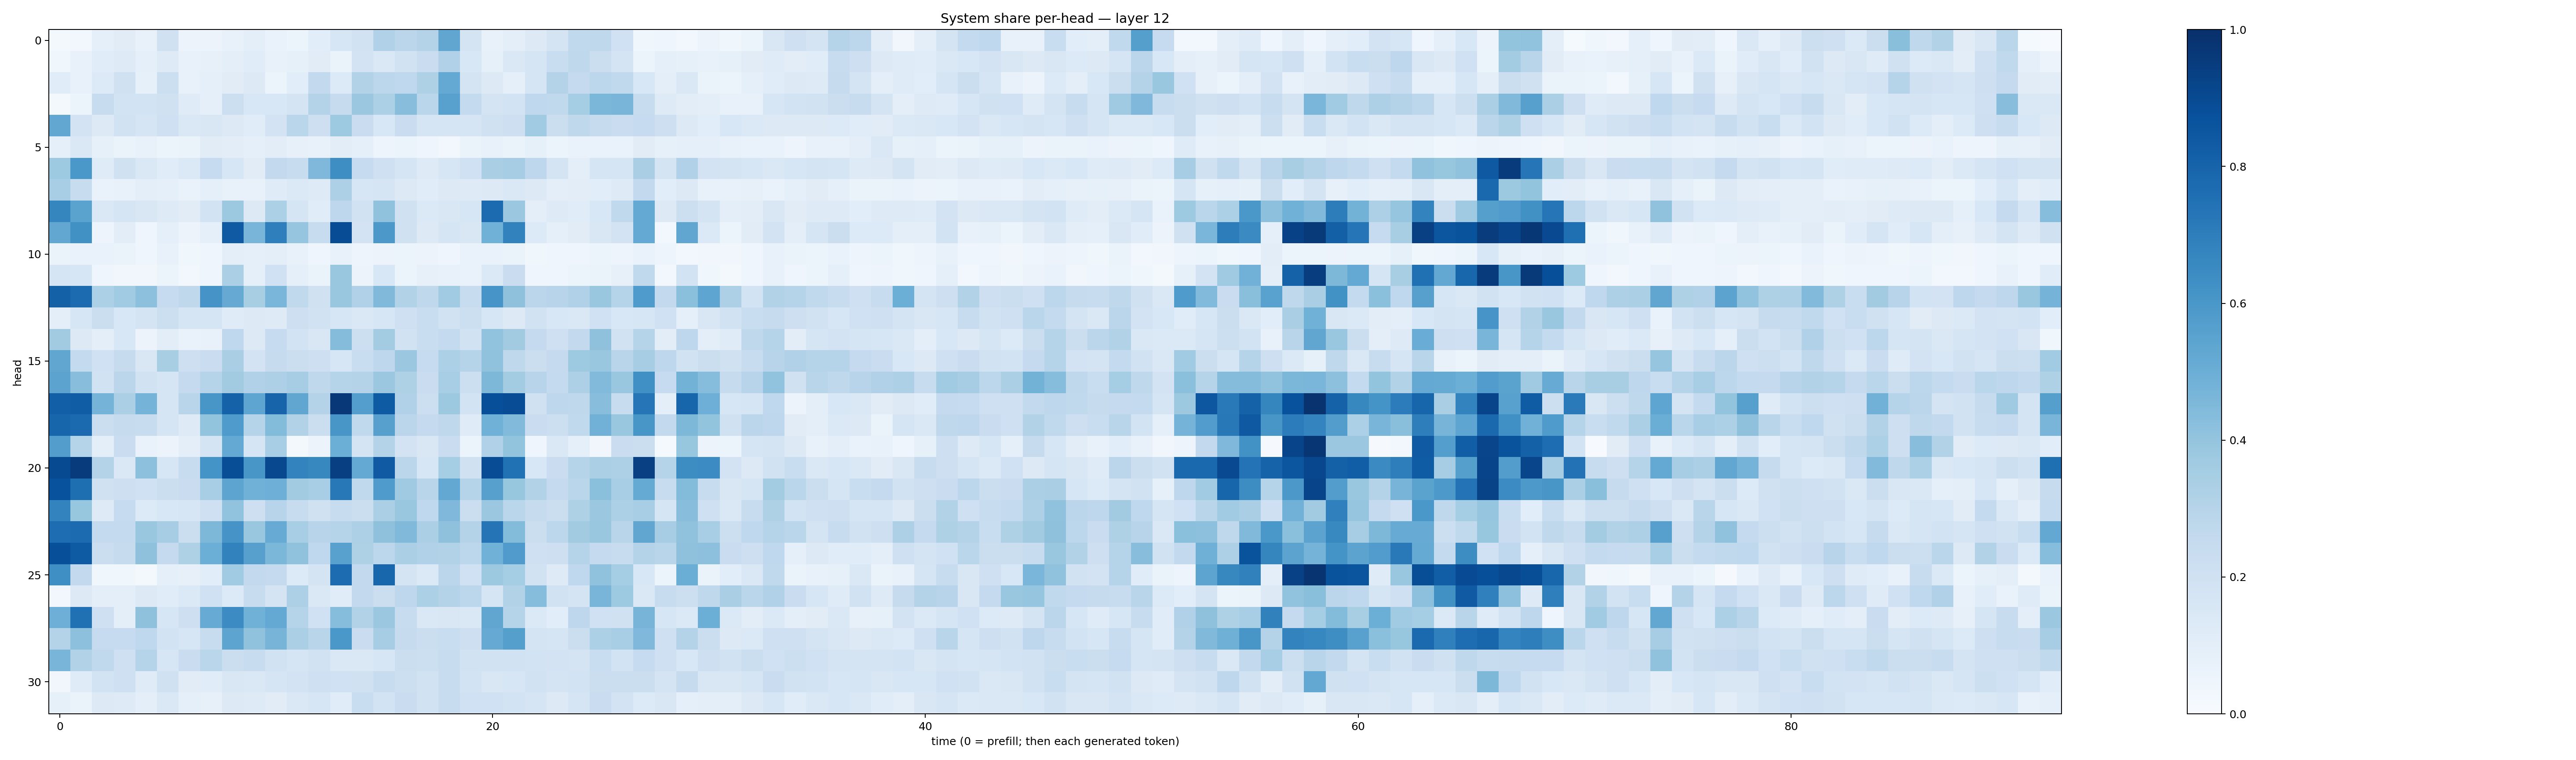

Source data for this figure (header and first rows):
0.015950501, 0.031155739, 0.09121264, 0.10984953, 0.072699584, 0.1986147, 0.05749508, 0.056531448, 0.07432998, 0.09444107, 0.06753397, 0.06066475, 0.106077105, 0.15902032, 0.19295087, 0.31736368, 0.2838242, 0.30542955, 0.5341018, 0.17438819, 0.07406264, 0.09870345, 0.13046053, 0.1753253
0.03846, 0.07627, 0.1168, 0.1218, 0.08655, 0.1216, 0.07351, 0.0816, 0.09655, 0.1138, 0.07565, 0.08394, 0.1133, 0.06522, 0.1801, 0.1418, 0.188, 0.2269, 0.3179, 0.1546, 0.08361, 0.1472, 0.1661, 0.2311
0.1135, 0.07646, 0.1335, 0.1955, 0.0859, 0.218, 0.07553, 0.08865, 0.11, 0.1286, 0.05307, 0.1066, 0.2588, 0.1351, 0.3144, 0.2792, 0.2675, 0.322, 0.5211, 0.1748, 0.1325, 0.08716, 0.1716, 0.3081
0.02243, 0.05965, 0.2389, 0.1849, 0.1843, 0.1959, 0.1197, 0.09102, 0.2149, 0.1543, 0.1557, 0.1738, 0.3082, 0.2425, 0.3813, 0.3287, 0.4274, 0.2861, 0.5568, 0.2546, 0.1727, 0.1856, 0.2692, 0.2626
0.531, 0.1827, 0.1318, 0.1876, 0.1704, 0.2071, 0.1428, 0.1505, 0.1299, 0.1149, 0.1822, 0.2862, 0.2123, 0.3733, 0.2293, 0.1556, 0.2303, 0.1654, 0.1712, 0.1705, 0.1979, 0.2134, 0.3654, 0.2258
0.09112, 0.1482, 0.08261, 0.06537, 0.07378, 0.0586, 0.06478, 0.1116, 0.1028, 0.08772, 0.102, 0.08095, 0.07084, 0.102, 0.09189, 0.04971, 0.0604, 0.04244, 0.02951, 0.06364, 0.07382, 0.06264, 0.08275, 0.06151
0.3749, 0.599, 0.1194, 0.1974, 0.1437, 0.1154, 0.1369, 0.2477, 0.1592, 0.1131, 0.2579, 0.2372, 0.4496, 0.6374, 0.247, 0.2042, 0.1679, 0.1229, 0.1581, 0.2024, 0.3376, 0.3507, 0.2739, 0.1791
0.3446, 0.2398, 0.06941, 0.07731, 0.09958, 0.09012, 0.06787, 0.08662, 0.07303, 0.07096, 0.1204, 0.1388, 0.1233, 0.3251, 0.1631, 0.166, 0.1327, 0.1146, 0.1313, 0.1227, 0.131, 0.1468, 0.1307, 0.1015
0.6715, 0.5492, 0.142, 0.1712, 0.1518, 0.1215, 0.1125, 0.1845, 0.3764, 0.1323, 0.3317, 0.1681, 0.1136, 0.2747, 0.1879, 0.4074, 0.1983, 0.1382, 0.1513, 0.1582, 0.7716, 0.379, 0.09617, 0.1248
0.53, 0.6277, 0.04766, 0.1039, 0.04077, 0.09198, 0.05496, 0.09078, 0.8394, 0.4667, 0.6946, 0.3981, 0.2371, 0.8879, 0.1798, 0.5945, 0.1988, 0.1311, 0.166, 0.1516, 0.4883, 0.6816, 0.1344, 0.09214
0.06522, 0.06658, 0.06838, 0.06519, 0.04438, 0.07354, 0.03566, 0.0438, 0.1009, 0.08857, 0.09922, 0.07551, 0.04374, 0.07148, 0.04776, 0.05753, 0.05383, 0.057, 0.04533, 0.06966, 0.06866, 0.06588, 0.03556, 0.04579
0.1703, 0.1635, 0.03948, 0.03334, 0.03144, 0.06023, 0.02775, 0.04102, 0.3339, 0.09342, 0.1998, 0.08803, 0.06255, 0.3839, 0.05847, 0.1543, 0.0625, 0.07995, 0.0719, 0.06769, 0.1402, 0.227, 0.04497, 0.04056
0.8108, 0.7729, 0.3319, 0.365, 0.4157, 0.2487, 0.2698, 0.6094, 0.5138, 0.3417, 0.464, 0.2625, 0.1989, 0.3898, 0.3202, 0.4489, 0.3139, 0.2721, 0.364, 0.2385, 0.607, 0.411, 0.2823, 0.2935
0.1001, 0.159, 0.2264, 0.1528, 0.1721, 0.2181, 0.1646, 0.1671, 0.1184, 0.1309, 0.1245, 0.2116, 0.1896, 0.1602, 0.1413, 0.1611, 0.2055, 0.2322, 0.1917, 0.2184, 0.1604, 0.1312, 0.19, 0.1537
0.362, 0.1277, 0.09558, 0.1531, 0.05478, 0.1045, 0.06816, 0.07742, 0.2689, 0.1254, 0.249, 0.1868, 0.152, 0.4337, 0.2184, 0.3577, 0.1915, 0.2323, 0.2556, 0.1925, 0.4053, 0.3631, 0.2519, 0.2059
0.5336, 0.255, 0.2019, 0.2451, 0.1514, 0.3423, 0.2112, 0.2277, 0.3376, 0.1828, 0.2429, 0.2198, 0.2121, 0.1603, 0.2309, 0.2749, 0.3818, 0.2485, 0.331, 0.3008, 0.4076, 0.273, 0.2247, 0.2509
0.5452, 0.4286, 0.1915, 0.2845, 0.1887, 0.165, 0.2506, 0.3009, 0.3609, 0.3197, 0.3276, 0.3481, 0.2712, 0.302, 0.3084, 0.3816, 0.3232, 0.2284, 0.3457, 0.217, 0.4561, 0.3555, 0.2934, 0.2573
0.82, 0.8271, 0.4731, 0.3358, 0.4735, 0.1669, 0.2893, 0.6048, 0.806, 0.5364, 0.798, 0.5314, 0.3053, 0.9685, 0.5701, 0.8336, 0.3201, 0.2179, 0.3759, 0.1865, 0.8794, 0.8893, 0.1954, 0.276
0.7939, 0.7756, 0.2262, 0.2425, 0.2345, 0.1664, 0.1239, 0.4009, 0.583, 0.3022, 0.4386, 0.3122, 0.2211, 0.6033, 0.2642, 0.5596, 0.2839, 0.2507, 0.2723, 0.1178, 0.4848, 0.4418, 0.2267, 0.2156
0.5711, 0.2996, 0.09697, 0.2273, 0.07017, 0.05793, 0.09906, 0.1784, 0.5225, 0.1653, 0.3468, 0.01839, 0.05832, 0.4996, 0.178, 0.3056, 0.1809, 0.152, 0.2276, 0.05397, 0.3177, 0.4013, 0.04527, 0.1458
0.8952, 0.9543, 0.3055, 0.1428, 0.4159, 0.162, 0.2385, 0.6152, 0.8864, 0.6043, 0.9057, 0.6789, 0.6617, 0.9386, 0.5214, 0.8365, 0.2849, 0.1599, 0.3533, 0.196, 0.8905, 0.7462, 0.1554, 0.2299
0.8735, 0.7607, 0.1978, 0.2133, 0.1994, 0.2201, 0.2292, 0.345, 0.542, 0.488, 0.4958, 0.3616, 0.3471, 0.7209, 0.2638, 0.5824, 0.3699, 0.2928, 0.524, 0.3032, 0.5589, 0.3917, 0.3147, 0.2507
0.6772, 0.3909, 0.1223, 0.25, 0.1358, 0.1554, 0.1613, 0.208, 0.406, 0.2115, 0.2935, 0.239, 0.1959, 0.2376, 0.2229, 0.3333, 0.3863, 0.2669, 0.4518, 0.2201, 0.3798, 0.2878, 0.2431, 0.2204
0.7655, 0.7696, 0.2557, 0.2571, 0.3842, 0.3478, 0.2256, 0.4553, 0.6096, 0.3844, 0.5099, 0.3471, 0.2958, 0.2988, 0.3274, 0.4124, 0.4485, 0.333, 0.411, 0.3074, 0.7356, 0.4409, 0.2239, 0.2785
0.8815, 0.8344, 0.2188, 0.2435, 0.4118, 0.2535, 0.3232, 0.4991, 0.6816, 0.5621, 0.4582, 0.4099, 0.2661, 0.5556, 0.3204, 0.2788, 0.3328, 0.3201, 0.3132, 0.2776, 0.4855, 0.5806, 0.2062, 0.2118
0.634, 0.2606, 0.03639, 0.03627, 0.01917, 0.08862, 0.08072, 0.1074, 0.367, 0.259, 0.2535, 0.1344, 0.176, 0.7657, 0.2582, 0.7929, 0.1778, 0.139, 0.2829, 0.2007, 0.3764, 0.3544, 0.1942, 0.1229
0.02527, 0.128, 0.0947, 0.09883, 0.1291, 0.1154, 0.1377, 0.1996, 0.1366, 0.2354, 0.1755, 0.3243, 0.1435, 0.1135, 0.2614, 0.225, 0.2767, 0.3304, 0.3079, 0.2801, 0.1674, 0.3151, 0.4298, 0.1884
0.4949, 0.7531, 0.209, 0.09982, 0.4121, 0.1573, 0.2111, 0.5115, 0.6459, 0.4859, 0.5216, 0.2971, 0.2016, 0.4303, 0.3098, 0.379, 0.2382, 0.1439, 0.1521, 0.1479, 0.5351, 0.2972, 0.1381, 0.1056
0.306, 0.4145, 0.2479, 0.249, 0.2663, 0.1864, 0.1622, 0.2381, 0.5391, 0.4068, 0.4723, 0.3355, 0.2915, 0.6011, 0.2274, 0.3499, 0.2442, 0.2213, 0.234, 0.2137, 0.5129, 0.5647, 0.1748, 0.1706
0.4658, 0.3094, 0.2636, 0.2032, 0.3039, 0.1563, 0.2289, 0.2874, 0.2219, 0.2405, 0.1915, 0.17, 0.1925, 0.1419, 0.1482, 0.1601, 0.2231, 0.2154, 0.2398, 0.1935, 0.1951, 0.1922, 0.1869, 0.1823
0.03508, 0.1196, 0.1838, 0.2044, 0.1193, 0.197, 0.11, 0.1138, 0.1493, 0.1414, 0.1641, 0.1818, 0.2061, 0.2004, 0.1977, 0.2403, 0.2178, 0.1942, 0.2394, 0.1848, 0.1493, 0.1594, 0.1895, 0.1775
0.08414, 0.06632, 0.1285, 0.1223, 0.09599, 0.1466, 0.09191, 0.07973, 0.1251, 0.1226, 0.1125, 0.1423, 0.1563, 0.117, 0.2318, 0.1858, 0.2285, 0.1897, 0.2363, 0.2031, 0.2009, 0.1866, 0.1676, 0.131
